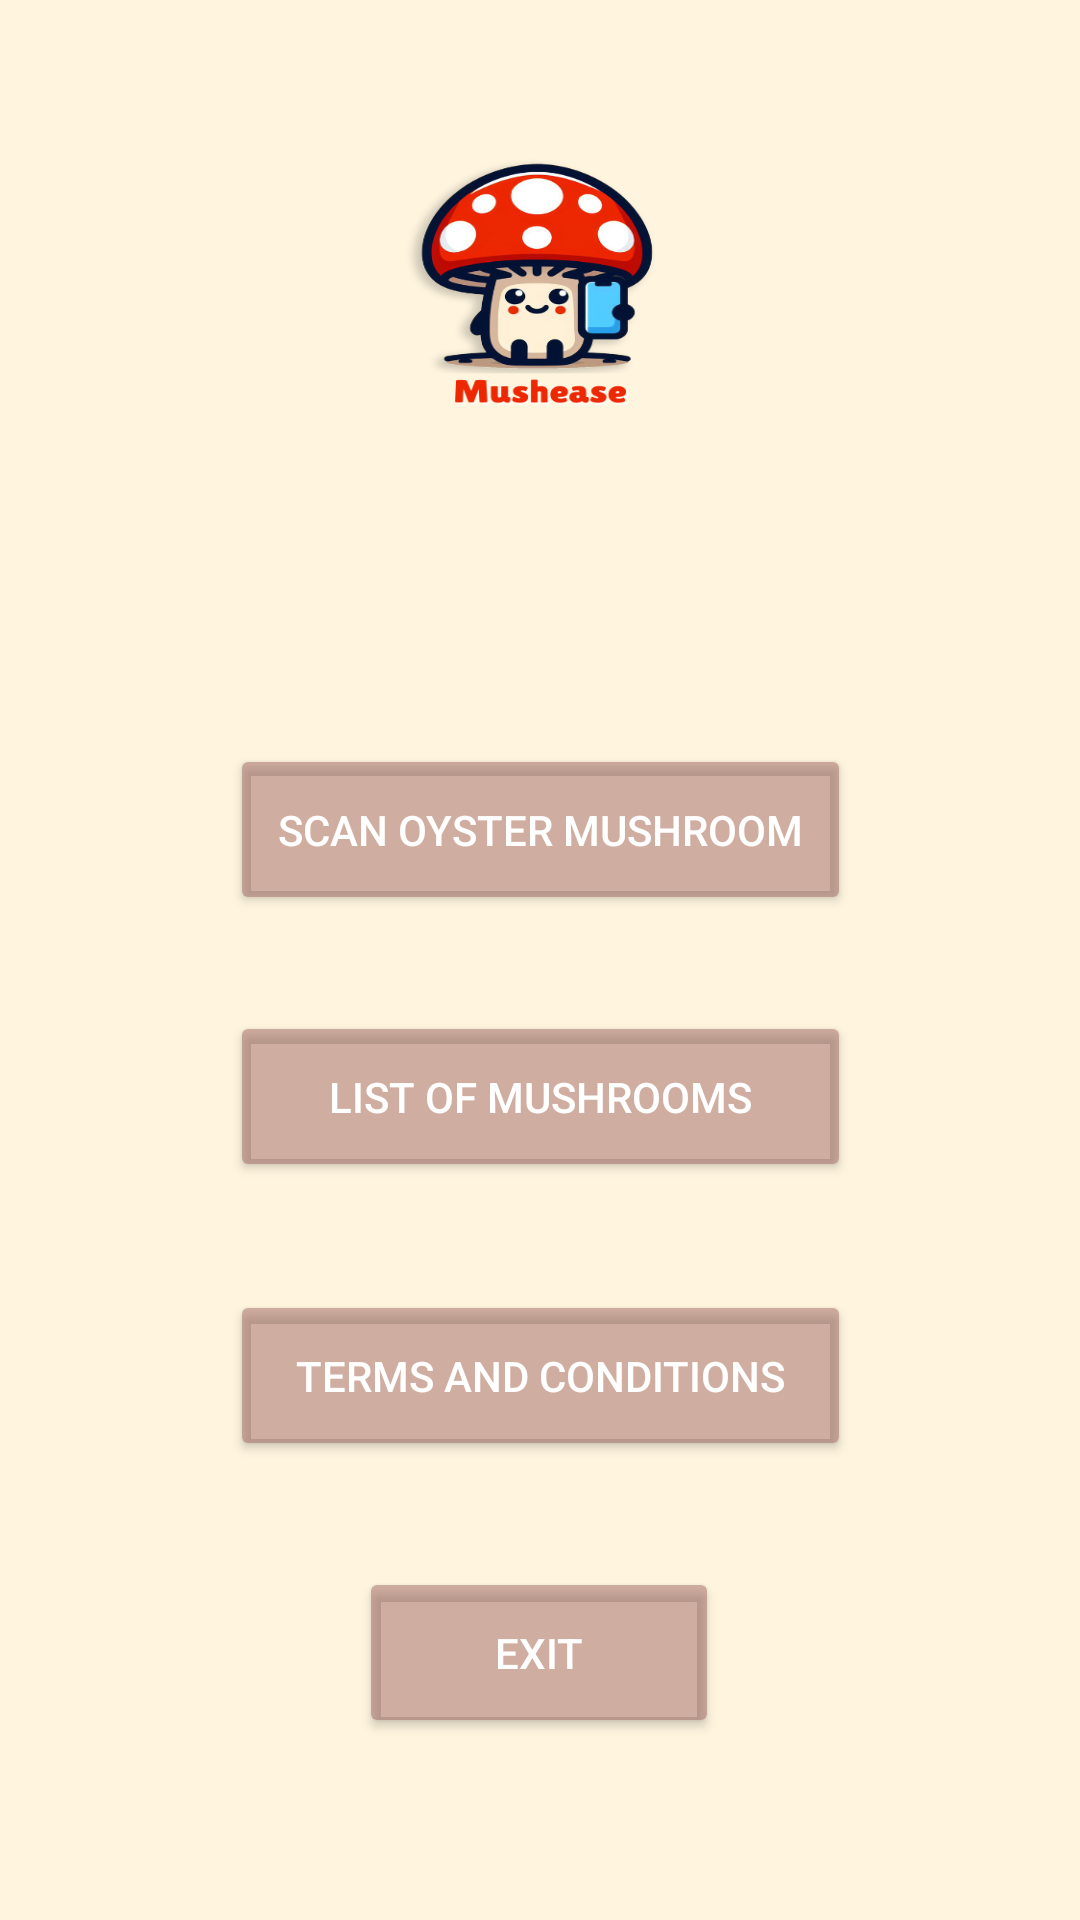

Here is an Android app screen rendered from its layout file. Give the layout XML and the strings, colors and styles it references.
<!-- AndroidManifest.xml: application theme Theme.Herblife -->
<!-- res/layout/activity_main2.xml -->
<?xml version="1.0" encoding="utf-8"?>
<androidx.constraintlayout.widget.ConstraintLayout xmlns:android="http://schemas.android.com/apk/res/android"
    xmlns:app="http://schemas.android.com/apk/res-auto"
    xmlns:tools="http://schemas.android.com/tools"
    android:layout_width="match_parent"
    android:layout_height="match_parent"
    android:background="@drawable/bg"
    tools:context=".MainActivity2">


    <Button
        android:id="@+id/menubut"
        android:layout_width="207dp"
        android:layout_height="57dp"
        android:layout_marginTop="248dp"
        android:backgroundTint="@color/brown"
        android:text="@string/scan_mushroom"
        android:textColor="@color/white"
        android:onClick="taptoAnimate"
        app:layout_constraintEnd_toEndOf="parent"
        app:layout_constraintStart_toStartOf="parent"
        app:layout_constraintTop_toTopOf="parent"
        tools:ignore="TextContrastCheck,VisualLintButtonSize" />

    <Button
        android:id="@+id/menubut2"
        android:layout_width="207dp"
        android:layout_height="57dp"
        android:layout_marginTop="32dp"
        android:backgroundTint="@color/brown"
        android:text="List of Mushrooms"
        android:onClick="taptoAnimate"
        android:textColor="@color/white"
        app:layout_constraintEnd_toEndOf="parent"
        app:layout_constraintStart_toStartOf="parent"
        app:layout_constraintTop_toBottomOf="@+id/menubut"
        tools:ignore="TextContrastCheck,VisualLintButtonSize" />

    <Button
        android:id="@+id/menubut3"
        android:layout_width="207dp"
        android:layout_height="57dp"
        android:layout_marginTop="36dp"
        android:backgroundTint="@color/brown"
        android:text="TERMS AND CONDITIONS"
        android:onClick="taptoAnimate"
        android:textColor="@color/white"
        app:layout_constraintEnd_toEndOf="parent"
        app:layout_constraintStart_toStartOf="parent"
        app:layout_constraintTop_toBottomOf="@+id/menubut2"
        tools:ignore="TextContrastCheck,VisualLintButtonSize" />

    <Button
        android:id="@+id/exit"
        android:layout_width="120dp"
        android:layout_height="57dp"
        android:backgroundTint="@color/brown"
        android:onClick="taptoAnimate"
        android:text="@string/exit"
        android:textColor="@color/white"
        app:layout_constraintBottom_toBottomOf="parent"
        app:layout_constraintEnd_toEndOf="parent"
        app:layout_constraintHorizontal_bias="0.498"
        app:layout_constraintStart_toStartOf="parent"
        app:layout_constraintTop_toBottomOf="@+id/menubut3"
        app:layout_constraintVertical_bias="0.368"
        tools:ignore="TextContrastCheck,VisualLintButtonSize" />

</androidx.constraintlayout.widget.ConstraintLayout>
<!-- resources referenced by this layout -->
<resources>
  <color name="brown">#809F6662</color>
  <color name="white">#FFFFFFFF</color>
  <!-- drawable bg: png bitmap (drawable, 112461 bytes) -->
  <string name="exit">Exit</string>
  <string name="scan_mushroom">Scan Oyster Mushroom</string>
  <style name="Theme.Herblife" parent="Theme.Design.Light.NoActionBar">
          
          <item name="colorPrimary">@color/red</item>
          <item name="colorPrimaryVariant">@color/darkblue</item>
          <item name="colorOnPrimary">@color/white</item>
          
          <item name="colorSecondary">@color/darkred</item>
          <item name="colorSecondaryVariant">@color/beige</item>
          <item name="colorOnSecondary">@color/black</item>
          
          <item name="android:statusBarColor">?attr/colorPrimaryVariant</item>
          
      </style>
  <color name="red">#EC2802</color>
  <color name="darkblue">#041134</color>
  <color name="darkred">#BF0906</color>
  <color name="beige">#D4B799</color>
  <color name="black">#FF000000</color>
</resources>
